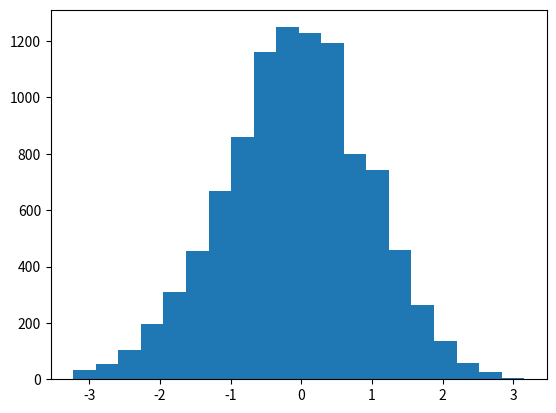

Source code (Python):
from typing import Callable
import numpy as np
import matplotlib.pyplot as plt

def metropolis_hastings(
    f: Callable, x_0: float = 0.0, n_samples: int = 10000
) -> np.ndarray:
    """Implements the metropolis-hastings algorithm with a normal distribution as proposal function.

    Args:
        f (Callable): An arbitrary probability density function
            that is used to calculate the acceptance ratio alpha=f(x_next)/f(x_t).
            f has to accept a single parameter x and return the function value for x.
        x_0 (float, optional): The first observation to start from.
        n_samples (int, optional): Number of samples to be drawn. Defaults to 10000.

    Returns:
        (np.ndarray): Drawn samples from the target distribution.
    """

    if n_samples <= 0:
        raise ValueError("n_samples needst to be positive!")

    samples_mc = [x_0]
    for i in range(n_samples):
        x_t = samples_mc[-1]
        x_next = np.random.normal(loc=x_t, scale=1)
        prob = min(1, f(x_next) / f(x_t))
        if np.random.uniform(0, 1) <= prob:
            samples_mc.append(x_next)
        else:
            samples_mc.append(x_t)
    result = np.array(samples_mc[1:])
    return result

#for testing:
def norm_dist(x, mean=0, std=1):
    """Gaussian normal probability distribution."""
    return np.exp(-0.5 * (x - mean) ** 2 / std ** 2)

samples = metropolis_hastings(f=lambda x: norm_dist(x, mean=0, std=1), x_0=-1, n_samples=10000)
print(samples.mean(), samples.std())
print(samples)
print(len(samples))

plt.hist(samples, bins=20)
plt.show()

